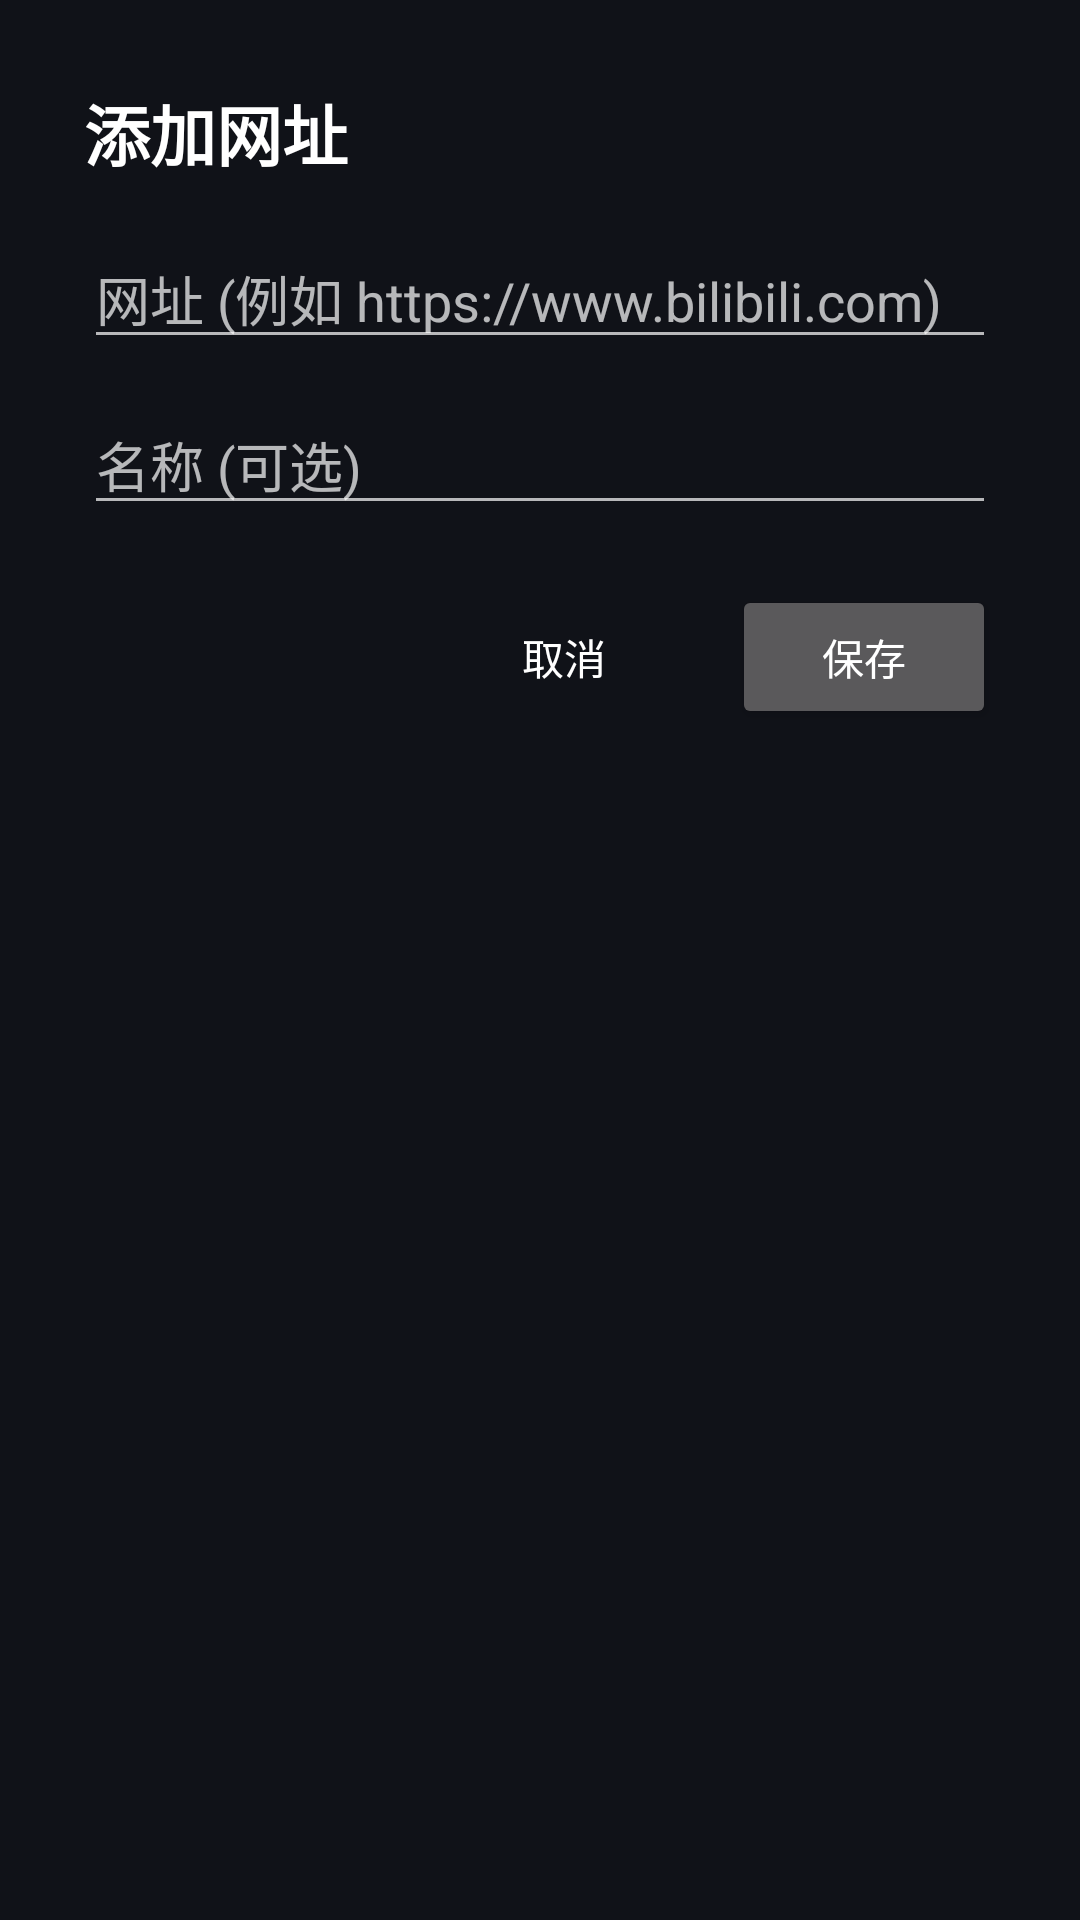

Layout XML and referenced resources for this Android screen:
<!-- AndroidManifest.xml: application theme Theme.AnyWebToTv -->
<!-- res/layout/dialog_add_site.xml -->
<?xml version="1.0" encoding="utf-8"?>
<LinearLayout xmlns:android="http://schemas.android.com/apk/res/android"
    android:layout_width="match_parent"
    android:layout_height="wrap_content"
    android:orientation="vertical"
    android:padding="28dp">

    <TextView
        android:layout_width="wrap_content"
        android:layout_height="wrap_content"
        android:text="@string/add_site_title"
        android:textSize="22sp"
        android:textStyle="bold"
        android:textColor="@color/text_primary"
        android:layout_marginBottom="16dp" />

    <EditText
        android:id="@+id/edit_url"
        android:layout_width="match_parent"
        android:layout_height="wrap_content"
        android:hint="@string/hint_url"
        android:inputType="textUri"
        android:imeOptions="actionNext"
        android:singleLine="true"
        android:textColor="@color/text_primary"
        android:textColorHint="@color/text_secondary"
        android:layout_marginBottom="12dp" />

    <EditText
        android:id="@+id/edit_name"
        android:layout_width="match_parent"
        android:layout_height="wrap_content"
        android:hint="@string/hint_name"
        android:inputType="text"
        android:imeOptions="actionDone"
        android:singleLine="true"
        android:textColor="@color/text_primary"
        android:textColorHint="@color/text_secondary"
        android:layout_marginBottom="20dp" />

    <LinearLayout
        android:layout_width="match_parent"
        android:layout_height="wrap_content"
        android:orientation="horizontal"
        android:gravity="end">

        <Button
            android:id="@+id/btn_cancel"
            android:layout_width="wrap_content"
            android:layout_height="wrap_content"
            android:text="@string/action_cancel"
            android:layout_marginEnd="12dp"
            style="?android:attr/borderlessButtonStyle" />

        <Button
            android:id="@+id/btn_save"
            android:layout_width="wrap_content"
            android:layout_height="wrap_content"
            android:text="@string/action_save" />
    </LinearLayout>
</LinearLayout>
<!-- resources referenced by this layout -->
<resources>
  <color name="text_primary">#FFFFFFFF</color>
  <color name="text_secondary">#B3FFFFFF</color>
  <string name="action_cancel">取消</string>
  <string name="action_save">保存</string>
  <string name="add_site_title">添加网址</string>
  <string name="hint_name">名称 (可选)</string>
  <string name="hint_url">网址 (例如 https://www.bilibili.com)</string>
  <style name="Theme.AnyWebToTv" parent="Theme.AppCompat.NoActionBar">
          <item name="android:windowBackground">@color/bg_dark</item>
          <item name="android:colorBackground">@color/bg_dark</item>
          <item name="colorPrimary">@color/accent</item>
          <item name="colorAccent">@color/accent</item>
          <item name="android:textColorPrimary">@color/text_primary</item>
          <item name="android:textColorSecondary">@color/text_secondary</item>
      </style>
  <color name="bg_dark">#FF101218</color>
  <color name="accent">#FF3D6BFF</color>
</resources>
